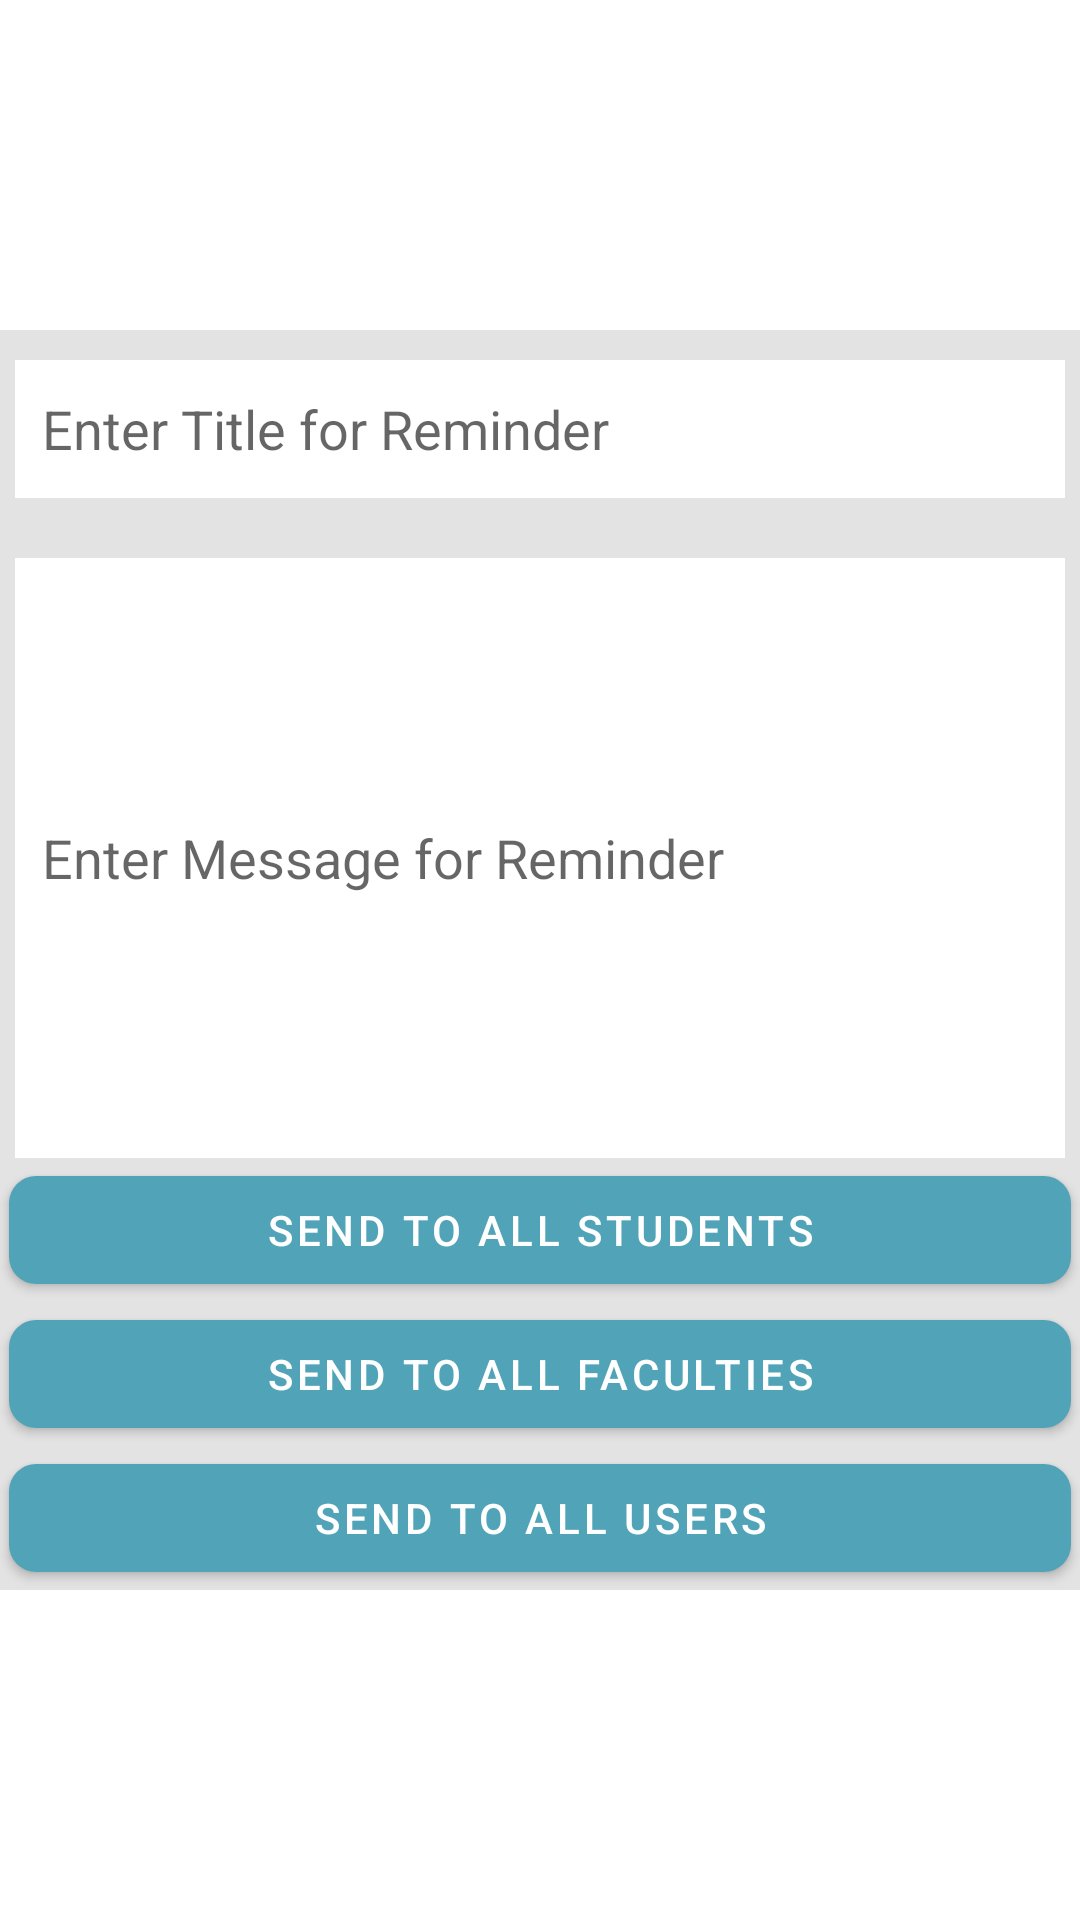

Android layout source for this screen:
<!-- AndroidManifest.xml: application theme Theme.ChatsApp -->
<!-- res/layout/activity_create_reminder.xml -->
<?xml version="1.0" encoding="utf-8"?>
<ScrollView xmlns:android="http://schemas.android.com/apk/res/android"
    xmlns:app="http://schemas.android.com/apk/res-auto"
    xmlns:tools="http://schemas.android.com/tools"
    android:layout_width="match_parent"
    android:layout_height="match_parent"
    tools:context=".Study.Activity.CreateReminderActivity">
    <androidx.constraintlayout.widget.ConstraintLayout
        android:layout_width="match_parent"
        android:layout_height="wrap_content"
        android:layout_gravity="center_vertical">
        <LinearLayout
            android:layout_width="match_parent"
            android:layout_height="wrap_content"
            android:orientation="vertical"
            android:background="@color/grey"
            app:layout_constraintTop_toTopOf="parent">
            <EditText
                android:layout_width="match_parent"
                android:layout_height="wrap_content"
                android:id="@+id/rem_title"
                android:hint="Enter Title for Reminder"
                android:layout_marginTop="2dp"
                android:paddingLeft="9dp"
                android:layout_marginHorizontal="5dp"
                android:layout_marginVertical="10dp"
                android:minHeight="46dp"
                android:background="@color/white"/>
            <EditText
                android:id="@+id/body"
                android:layout_width="match_parent"
                android:layout_height="wrap_content"
                android:minHeight="200dp"
                android:layout_marginTop="10dp"
                android:paddingLeft="9dp"
                android:hint="Enter Message for Reminder"
                android:layout_marginHorizontal="5dp"
                android:background="@color/white"/>
            <com.google.android.material.button.MaterialButton
                android:layout_width="match_parent"
                android:layout_height="wrap_content"
                android:id="@+id/rem_student"
                android:text="Send to All Students"
                android:layout_marginHorizontal="3dp"
                app:cornerRadius="9dp"/>
            <com.google.android.material.button.MaterialButton
                android:layout_width="match_parent"
                android:layout_height="wrap_content"
                android:id="@+id/rem_staff"
                android:text="Send to All Faculties"
                android:layout_marginHorizontal="3dp"
                app:cornerRadius="9dp"/>
            <com.google.android.material.button.MaterialButton
                android:layout_width="match_parent"
                android:layout_height="wrap_content"
                android:id="@+id/rem_all"
                android:text="Send to All Users"
                android:layout_marginHorizontal="3dp"
                app:cornerRadius="9dp"/>
        </LinearLayout>
    </androidx.constraintlayout.widget.ConstraintLayout>
</ScrollView>
<!-- resources referenced by this layout -->
<resources>
  <color name="grey">#E3E3E3</color>
  <color name="white">#FFFFFFFF</color>
  <style name="Theme.ChatsApp" parent="Theme.MaterialComponents.Light.DarkActionBar">
          
          <item name="colorPrimary">#51a3b8</item>
          <item name="colorPrimaryVariant">@color/greenDark</item>
          <item name="colorOnPrimary">@color/white</item>
          
          <item name="colorSecondary">@color/teal_200</item>
          <item name="colorSecondaryVariant">@color/teal_700</item>
          <item name="colorOnSecondary">@color/black</item>
          
          <item name="android:statusBarColor" tools:targetApi="l">#51a3b8</item>
          
      </style>
  <color name="greenDark">#28852C</color>
  <color name="teal_200">#FF03DAC5</color>
  <color name="teal_700">#FF018786</color>
  <color name="black">#FF000000</color>
</resources>
